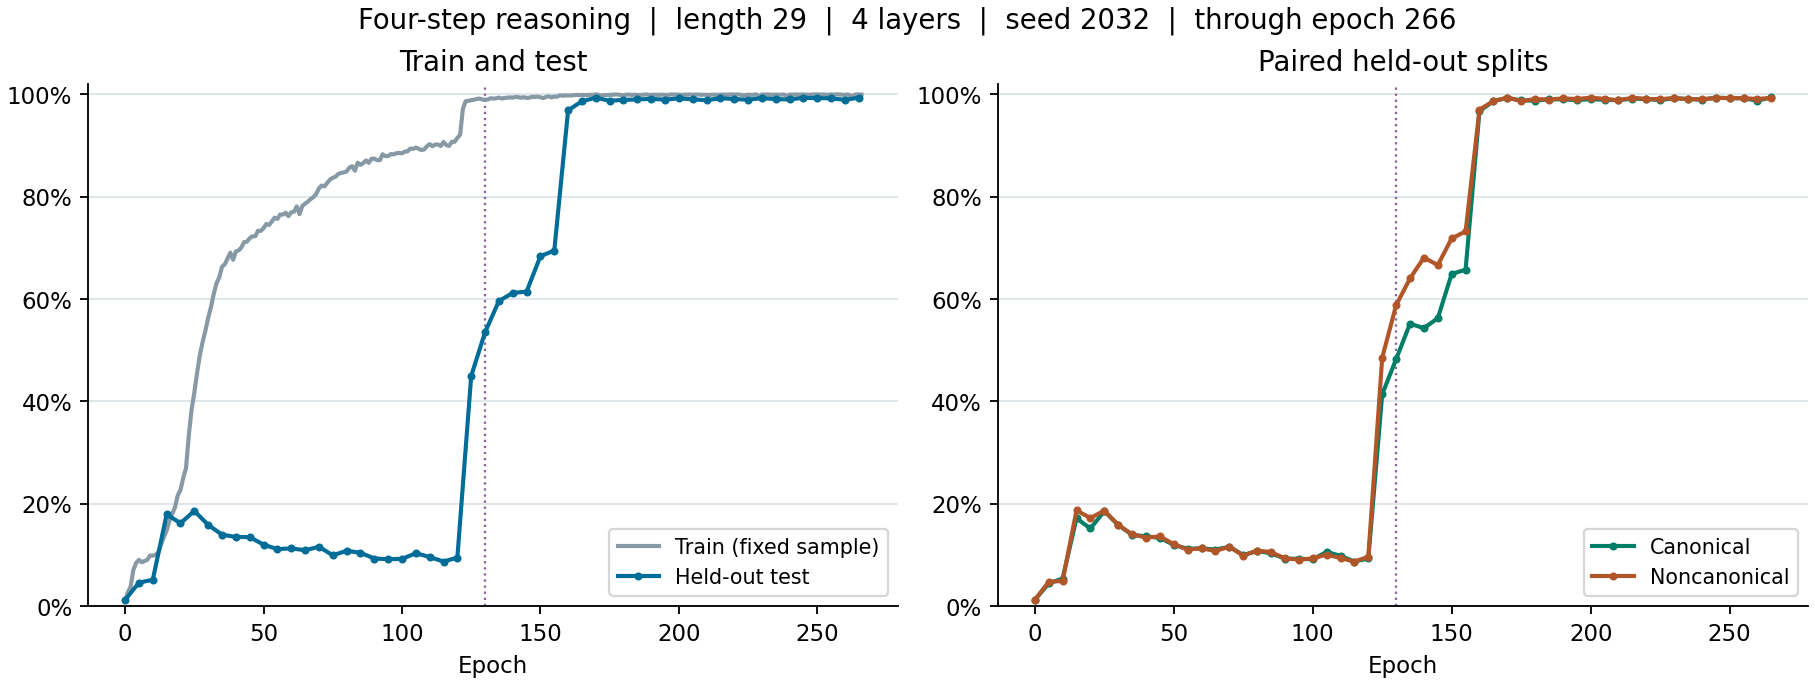

Data behind this chart, as committed beside it:
epoch, train_correct, train_n, train_accuracy, test_correct, test_n, test_accuracy, test_canonical_correct, test_canonical_n, test_canonical_accuracy, test_noncanonical_correct, test_noncanonical_n, test_noncanonical_accuracy, train_loss, learning_rate, elapsed_hours
0, 110, 10000, 0.011, 236, 20000, 0.0118, 118, 10000, 0.0118, 118, 10000, 0.0118, , 0, 0.001323
1, 265, 10000, 0.0265, , , , , , , , , , 4.438, 5e-06, 0.2657
2, 379, 10000, 0.0379, , , , , , , , , , 4.167, 1e-05, 0.4223
3, 709, 10000, 0.0709, , , , , , , , , , 4.053, 1.4999999999999999e-05, 0.5794
4, 843, 10000, 0.0843, , , , , , , , , , 3.414, 2e-05, 0.7366
5, 899, 10000, 0.0899, 910, 20000, 0.0455, 439, 10000, 0.0439, 471, 10000, 0.0471, 2.845, 2.5e-05, 0.8941
6, 854, 10000, 0.0854, , , , , , , , , , 2.67, 2.9999999999999997e-05, 1.052
7, 876, 10000, 0.0876, , , , , , , , , , 2.62, 3.5000000000000004e-05, 1.209
8, 900, 10000, 0.09, , , , , , , , , , 2.605, 4e-05, 1.366
9, 985, 10000, 0.0985, , , , , , , , , , 2.593, 4.5e-05, 1.523
10, 984, 10000, 0.0984, 1023, 20000, 0.05115, 535, 10000, 0.0535, 488, 10000, 0.0488, 2.582, 5e-05, 1.68
11, 997, 10000, 0.0997, , , , , , , , , , 2.574, 5.5e-05, 1.836
12, 1048, 10000, 0.1048, , , , , , , , , , 2.565, 5.9999999999999995e-05, 1.992
13, 1204, 10000, 0.1204, , , , , , , , , , 2.536, 6.500000000000001e-05, 2.147
14, 1345, 10000, 0.1345, , , , , , , , , , 2.463, 7.000000000000001e-05, 2.302
15, 1473, 10000, 0.1473, 3580, 20000, 0.179, 1713, 10000, 0.1713, 1867, 10000, 0.1867, 2.392, 7.5e-05, 2.458
16, 1663, 10000, 0.1663, , , , , , , , , , 2.331, 8e-05, 2.613
17, 1799, 10000, 0.1799, , , , , , , , , , 2.278, 8.5e-05, 2.768
18, 1923, 10000, 0.1923, , , , , , , , , , 2.218, 9e-05, 2.923
19, 2158, 10000, 0.2158, , , , , , , , , , 2.153, 9.5e-05, 3.078
20, 2267, 10000, 0.2267, 3231, 20000, 0.1615, 1514, 10000, 0.1514, 1717, 10000, 0.1717, 2.098, 0.0001, 3.234
21, 2506, 10000, 0.2506, , , , , , , , , , 2.047, 9.999892961859602e-05, 3.389
22, 2696, 10000, 0.2696, , , , , , , , , , 1.99, 9.999571744952346e-05, 3.544
23, 3335, 10000, 0.3335, , , , , , , , , , 1.864, 9.999036363031405e-05, 3.699
24, 3831, 10000, 0.3831, , , , , , , , , , 1.724, 9.998286839030753e-05, 3.854
25, 4170, 10000, 0.417, 3714, 20000, 0.1857, 1851, 10000, 0.1851, 1863, 10000, 0.1863, 1.608, 9.99732320505751e-05, 4.009
26, 4557, 10000, 0.4557, , , , , , , , , , 1.511, 9.996145502390544e-05, 4.165
27, 4908, 10000, 0.4908, , , , , , , , , , 1.412, 9.994753781478718e-05, 4.32
28, 5163, 10000, 0.5163, , , , , , , , , , 1.319, 9.993148101938726e-05, 4.475
29, 5381, 10000, 0.5381, , , , , , , , , , 1.241, 9.991328532552535e-05, 4.63
30, 5630, 10000, 0.563, 3167, 20000, 0.1583, 1582, 10000, 0.1582, 1585, 10000, 0.1585, 1.176, 9.989295151264439e-05, 4.785
31, 5839, 10000, 0.5839, , , , , , , , , , 1.119, 9.987048045177727e-05, 4.941
32, 6095, 10000, 0.6095, , , , , , , , , , 1.069, 9.984587310550943e-05, 5.096
33, 6305, 10000, 0.6305, , , , , , , , , , 1.021, 9.981913052793772e-05, 5.251
34, 6423, 10000, 0.6423, , , , , , , , , , 0.9799, 9.97902538646251e-05, 5.406
35, 6630, 10000, 0.663, 2787, 20000, 0.1394, 1389, 10000, 0.1389, 1398, 10000, 0.1398, 0.9436, 9.975924435255177e-05, 5.562
36, 6677, 10000, 0.6677, , , , , , , , , , 0.9135, 9.9726103320062e-05, 5.718
37, 6791, 10000, 0.6791, , , , , , , , , , 0.8858, 9.969083218680733e-05, 5.873
38, 6905, 10000, 0.6905, , , , , , , , , , 0.8627, 9.965343246368569e-05, 6.028
39, 6767, 10000, 0.6767, , , , , , , , , , 0.8408, 9.961390575277677e-05, 6.184
40, 6931, 10000, 0.6931, 2696, 20000, 0.1348, 1360, 10000, 0.136, 1336, 10000, 0.1336, 0.8223, 9.95722537472733e-05, 6.339
41, 6948, 10000, 0.6948, , , , , , , , , , 0.8068, 9.952847823140856e-05, 6.495
42, 7007, 10000, 0.7007, , , , , , , , , , 0.7926, 9.948258108037996e-05, 6.65
43, 7112, 10000, 0.7112, , , , , , , , , , 0.7789, 9.943456426026869e-05, 6.805
44, 7121, 10000, 0.7121, , , , , , , , , , 0.7663, 9.938442982795553e-05, 6.96
45, 7187, 10000, 0.7187, 2691, 20000, 0.1346, 1332, 10000, 0.1332, 1359, 10000, 0.1359, 0.7531, 9.933217993103268e-05, 7.114
46, 7226, 10000, 0.7226, , , , , , , , , , 0.7416, 9.92778168077118e-05, 7.269
47, 7226, 10000, 0.7226, , , , , , , , , , 0.7309, 9.92213427867282e-05, 7.422
48, 7333, 10000, 0.7333, , , , , , , , , , 0.7213, 9.916276028724098e-05, 7.576
49, 7331, 10000, 0.7331, , , , , , , , , , 0.7125, 9.910207181872943e-05, 7.729
50, 7384, 10000, 0.7384, 2397, 20000, 0.1198, 1191, 10000, 0.1191, 1206, 10000, 0.1206, 0.7034, 9.903927998088553e-05, 7.883
51, 7466, 10000, 0.7466, , , , , , , , , , 0.6948, 9.897438746350265e-05, 8.036
52, 7446, 10000, 0.7446, , , , , , , , , , 0.6849, 9.890739704636025e-05, 8.189
53, 7515, 10000, 0.7515, , , , , , , , , , 0.6759, 9.883831159910484e-05, 8.341
54, 7590, 10000, 0.759, , , , , , , , , , 0.6664, 9.876713408112703e-05, 8.495
55, 7565, 10000, 0.7565, 2218, 20000, 0.1109, 1118, 10000, 0.1118, 1100, 10000, 0.11, 0.6574, 9.869386754143483e-05, 8.648
56, 7651, 10000, 0.7651, , , , , , , , , , 0.6492, 9.861851511852292e-05, 8.802
57, 7649, 10000, 0.7649, , , , , , , , , , 0.6427, 9.854108004023832e-05, 8.955
58, 7686, 10000, 0.7686, , , , , , , , , , 0.6358, 9.846156562364204e-05, 9.109
59, 7619, 10000, 0.7619, , , , , , , , , , 0.6312, 9.837997527486707e-05, 9.262
... 207 more rows
